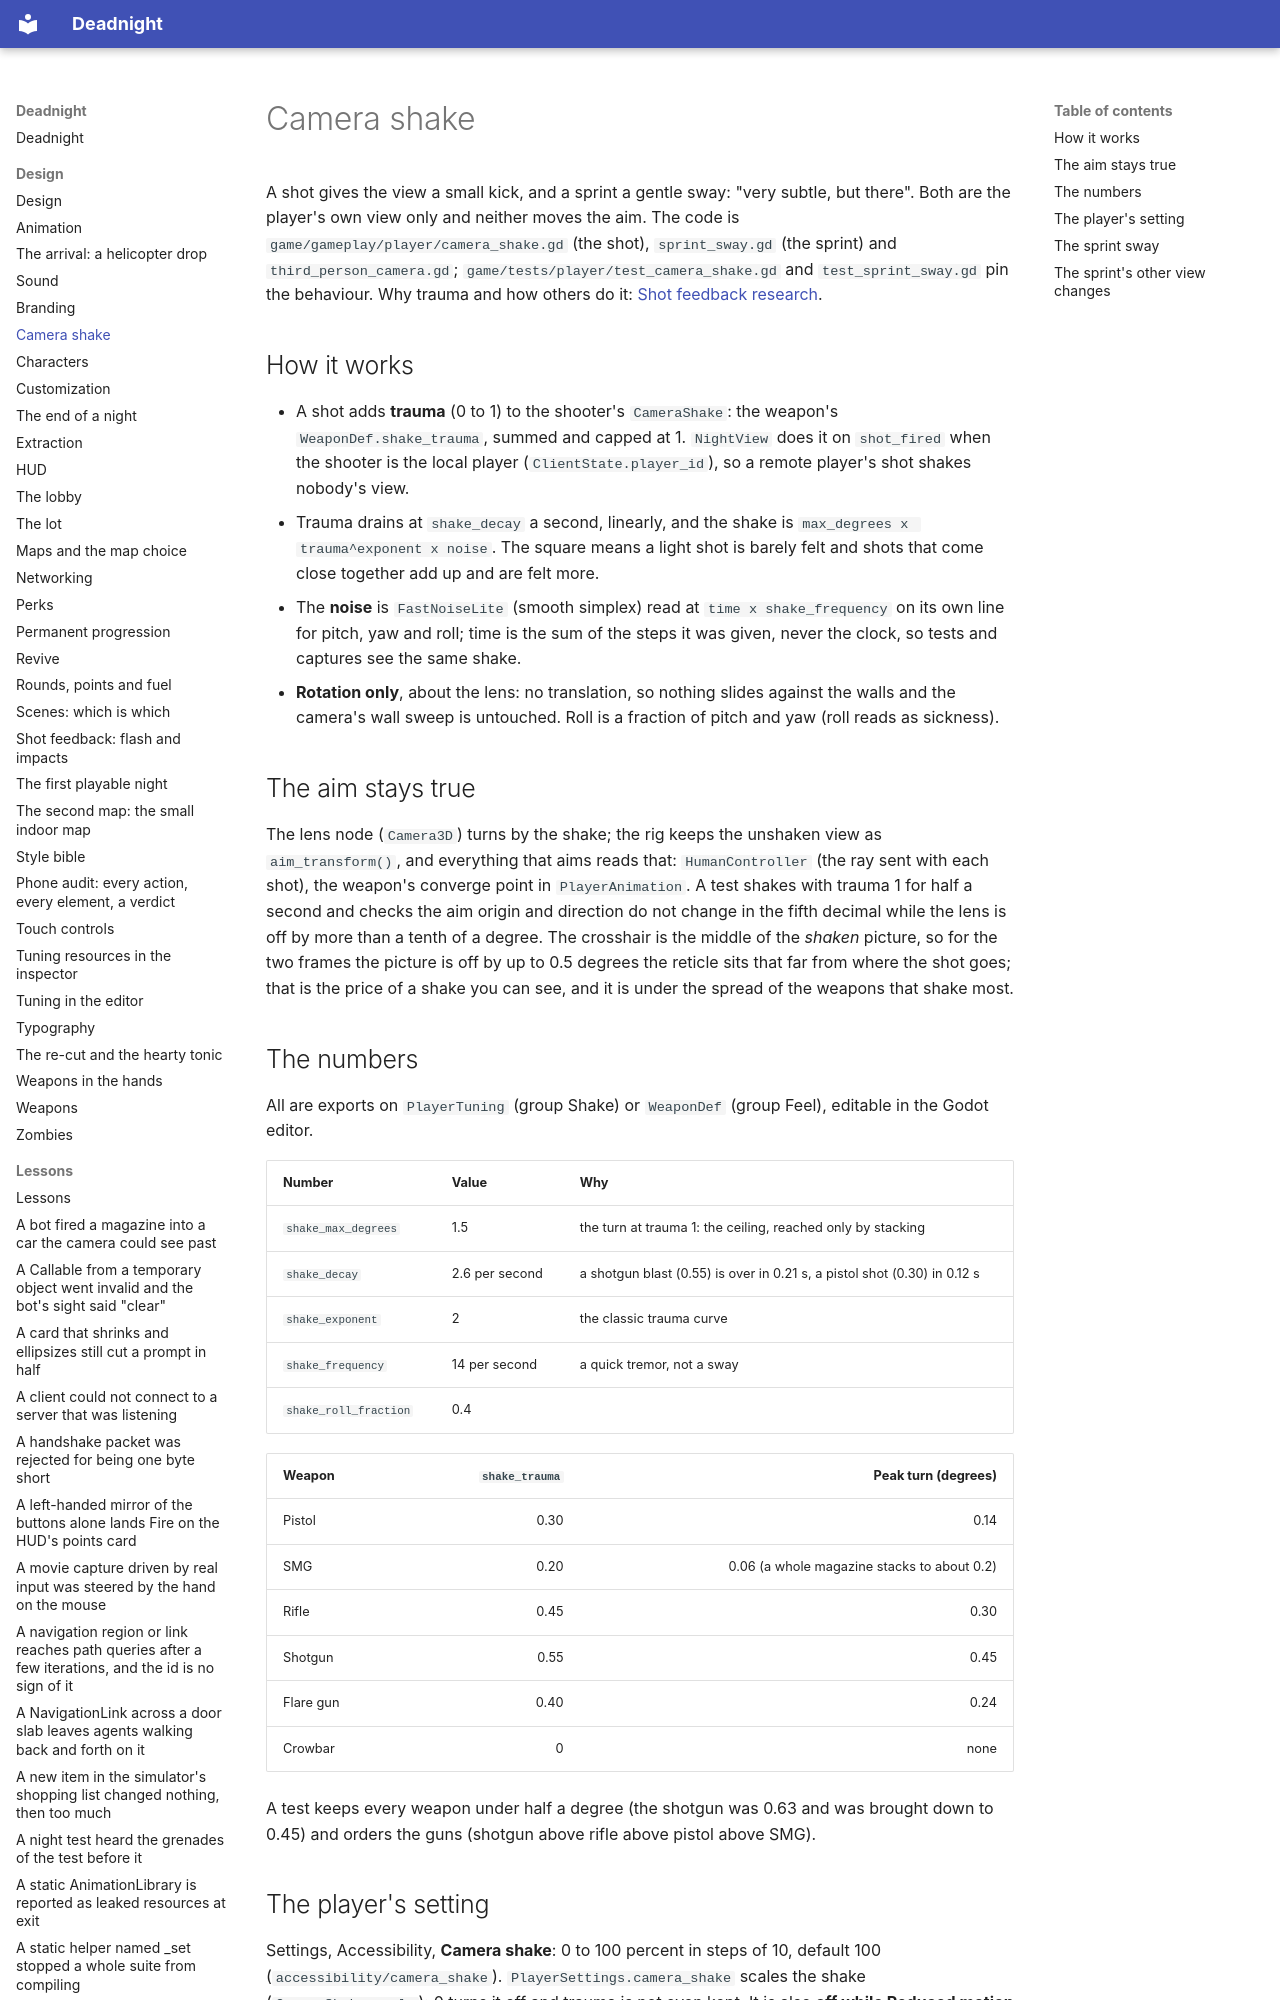

repository: Ryubara/deadnight · page: design/camera-shake/index.html · generator: mkdocs

# Camera shake

A shot gives the view a small kick, and a sprint a gentle sway: "very subtle, but there". Both are the player's own
view only and neither moves the aim. The code is `game/gameplay/player/camera_shake.gd` (the shot),
`sprint_sway.gd` (the sprint) and `third_person_camera.gd`; `game/tests/player/test_camera_shake.gd` and
`test_sprint_sway.gd` pin the behaviour. Why trauma and how others do it:
[Shot feedback research](../research/shot-feedback.md).

## How it works

- A shot adds **trauma** (0 to 1) to the shooter's `CameraShake`: the weapon's `WeaponDef.shake_trauma`, summed and
  capped at 1. `NightView` does it on `shot_fired` when the shooter is the local player (`ClientState.player_id`), so a
  remote player's shot shakes nobody's view.
- Trauma drains at `shake_decay` a second, linearly, and the shake is `max_degrees x trauma^exponent x noise`. The
  square means a light shot is barely felt and shots that come close together add up and are felt more.
- The **noise** is `FastNoiseLite` (smooth simplex) read at `time x shake_frequency` on its own line for pitch, yaw and
  roll; time is the sum of the steps it was given, never the clock, so tests and captures see the same shake.
- **Rotation only**, about the lens: no translation, so nothing slides against the walls and the camera's wall sweep
  is untouched. Roll is a fraction of pitch and yaw (roll reads as sickness).
